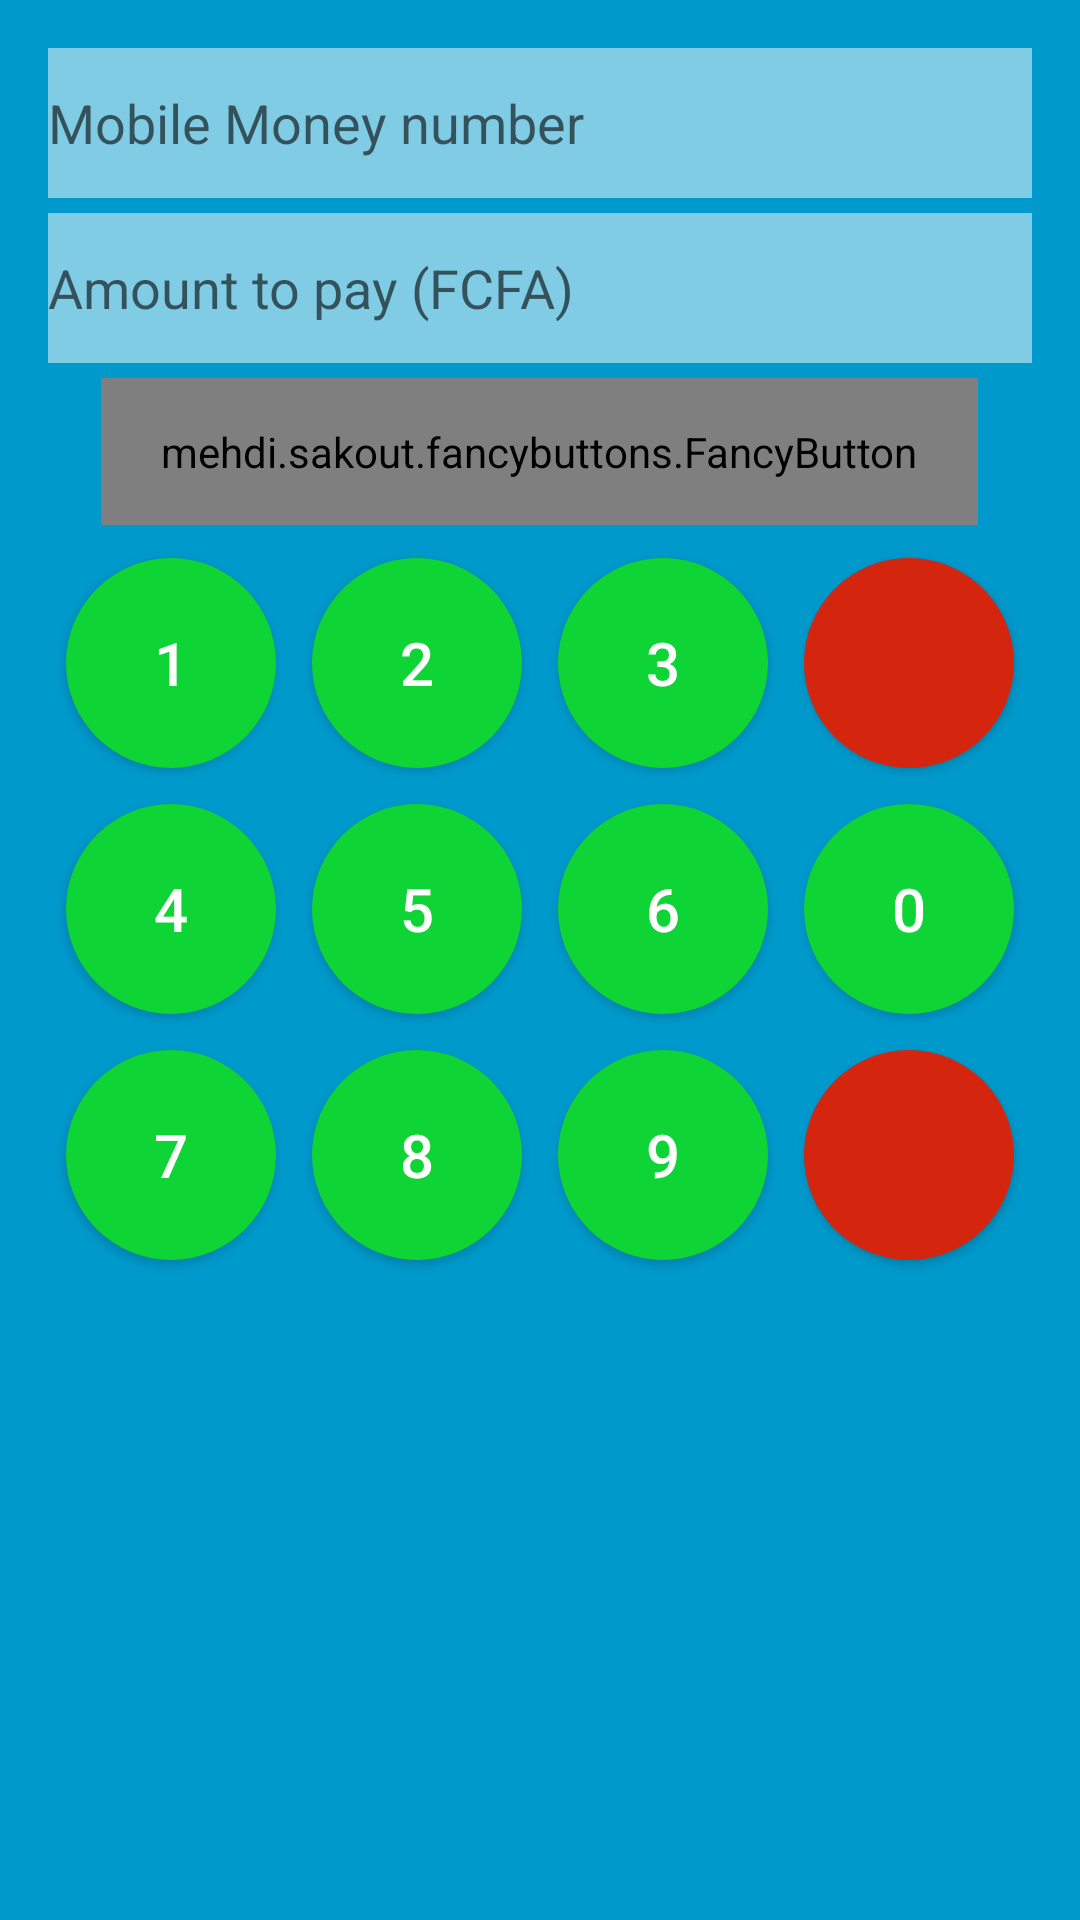

The Android layout XML behind this screen, and the referenced resources:
<!-- AndroidManifest.xml: activity theme AppTheme.NoActionBar -->
<!-- res/layout/fragment_main.xml -->
<LinearLayout android:orientation="vertical"
    xmlns:android="http://schemas.android.com/apk/res/android"
    xmlns:tools="http://schemas.android.com/tools"
    android:layout_width="match_parent"
    android:layout_height="match_parent"
    xmlns:fancy="http://schemas.android.com/apk/res-auto"
    android:paddingBottom="@dimen/activity_vertical_margin"
    android:paddingLeft="@dimen/activity_horizontal_margin"
    android:paddingRight="@dimen/activity_horizontal_margin"
    android:paddingTop="@dimen/activity_vertical_margin"
    tools:context="com.example.djlewis.monetflash.MainActivityFragment"
    tools:showIn="@layout/activity_main"
    android:background="@android:color/holo_blue_dark"
    android:id="@+id/linearLayout">

        <LinearLayout
            android:id="@+id/displayLayout"
            android:orientation="vertical"
            android:layout_width="match_parent"
            android:layout_height="wrap_content"
            android:layout_marginBottom="@dimen/abc_action_bar_subtitle_bottom_margin_material">

            <EditText
                android:layout_width="match_parent"
                android:layout_height="@dimen/inputEdittext"
                android:inputType="phone"
                android:ems="10"
                android:id="@+id/phoneEditText"
                android:background="@color/bright_foreground_disabled_material_dark"
                android:layout_marginBottom="@dimen/abc_action_bar_subtitle_bottom_margin_material"
                android:hint="@string/phonehint"
                android:enabled="false"
                android:phoneNumber="true"
                android:maxLength="12" />

            <EditText
                android:layout_width="match_parent"
                android:layout_height="@dimen/inputEdittext"
                android:inputType="numberSigned"
                android:ems="10"
                android:id="@+id/amountEditText"
                android:background="@color/bright_foreground_disabled_material_dark"
                android:layout_marginBottom="@dimen/abc_action_bar_subtitle_bottom_margin_material"
                android:hint="@string/amounttopayhint"
                android:enabled="false"
                android:maxLength="6" />
            <mehdi.sakout.fancybuttons.FancyButton
                android:id="@+id/buttonpay"
                android:layout_width="wrap_content"
                android:layout_height="wrap_content"
                android:paddingBottom="15dp"
                android:paddingLeft="20dp"
                android:paddingRight="20dp"
                android:paddingTop="15dp"
                fancy:fb_borderColor="#FFFFFF"
                fancy:fb_borderWidth="1dp"
                fancy:fb_defaultColor="@color/colorPrimary"
                fancy:fb_focusColor="#9bd823"
                fancy:fb_iconResource="@drawable/ic_flashpay"
                fancy:fb_iconPosition="left"
                fancy:fb_radius="30dp"
                fancy:fb_text="@string/pay"
                fancy:fb_textColor="#FFFFFF"
                android:layout_gravity="center_horizontal" />
        </LinearLayout>
        <LinearLayout
            android:orientation="horizontal"
            android:layout_width="match_parent"
            android:layout_height="wrap_content"
            android:layout_alignParentTop="true"
            android:layout_alignParentRight="true"
            android:layout_alignParentEnd="true"
            android:layout_gravity="center_horizontal"
            android:divider="#000"
            android:dividerPadding="1dp">

            <Button
                android:layout_width="70dp"
                android:layout_height="70dp"
                android:background="@drawable/rounded_button"
                android:layout_margin="@dimen/design_fab_elevation"
                android:text="1"
                android:textColor="@color/white"
                android:textSize="20sp"
                android:id="@+id/buttonOne" />
            <Button
                android:layout_width="70dp"
                android:layout_height="70dp"
                android:background="@drawable/rounded_button"
                android:text="2"
                android:textColor="@color/white"
                android:textSize="20sp"
                android:id="@+id/buttonTwo"
                android:layout_margin="@dimen/design_fab_elevation" />
            <Button
                android:layout_width="70dp"
                android:layout_height="70dp"
                android:background="@drawable/rounded_button"
                android:text="3"
                android:textColor="@color/white"
                android:textSize="20sp"
                android:id="@+id/buttonThree"
                android:layout_margin="@dimen/design_fab_elevation" />
            <Button
                android:layout_width="70dp"
                android:layout_height="70dp"
                android:textColor="@color/white"
                android:textSize="20sp"
                android:id="@+id/buttonNext"
                android:layout_margin="@dimen/design_fab_elevation"
                android:background="@drawable/rounded_button_danger"
                android:foreground="@drawable/next" />
        </LinearLayout>
        <LinearLayout
            android:orientation="horizontal"
            android:layout_width="match_parent"
            android:layout_height="wrap_content"
            android:layout_alignParentTop="true"
            android:layout_alignParentRight="true"
            android:layout_alignParentEnd="true"
            android:layout_gravity="center_horizontal"
            android:divider="#000"
            android:dividerPadding="1dp">

            <Button
                android:layout_width="70dp"
                android:layout_height="70dp"
                android:background="@drawable/rounded_button"
                android:layout_margin="@dimen/design_fab_elevation"
                android:text="4"
                android:textColor="@color/white"
                android:textSize="20sp"
                android:id="@+id/buttonFour" />
            <Button
                android:layout_width="70dp"
                android:layout_height="70dp"
                android:background="@drawable/rounded_button"
                android:text="5"
                android:textColor="@color/white"
                android:textSize="20sp"
                android:id="@+id/buttonFive"
                android:layout_margin="@dimen/design_fab_elevation" />
            <Button
                android:layout_width="70dp"
                android:layout_height="70dp"
                android:background="@drawable/rounded_button"
                android:text="6"
                android:textColor="@color/white"
                android:textSize="20sp"
                android:id="@+id/buttonSix"
                android:layout_margin="@dimen/design_fab_elevation" />

            <Button
                android:layout_width="70dp"
                android:layout_height="70dp"
                android:background="@drawable/rounded_button"
                android:layout_margin="@dimen/design_fab_elevation"
                android:text="0"
                android:textColor="@color/white"
                android:textSize="20sp"
                android:id="@+id/buttonZero" />
        </LinearLayout>
        <LinearLayout
            android:orientation="horizontal"
            android:layout_width="match_parent"
            android:layout_height="wrap_content"
            android:layout_alignParentTop="true"
            android:layout_alignParentRight="true"
            android:layout_alignParentEnd="true"
            android:layout_gravity="center_horizontal"
            android:divider="#000"
            android:dividerPadding="1dp">

            <Button
                android:layout_width="70dp"
                android:layout_height="70dp"
                android:background="@drawable/rounded_button"
                android:layout_margin="@dimen/design_fab_elevation"
                android:text="7"
                android:textColor="@color/white"
                android:textSize="20sp"
                android:id="@+id/buttonSeven" />
            <Button
                android:layout_width="70dp"
                android:layout_height="70dp"
                android:background="@drawable/rounded_button"
                android:text="8"
                android:textColor="@color/white"
                android:textSize="20sp"
                android:id="@+id/buttonEight"
                android:layout_margin="@dimen/design_fab_elevation" />
            <Button
                android:layout_width="70dp"
                android:layout_height="70dp"
                android:background="@drawable/rounded_button"
                android:text="9"
                android:textColor="@color/white"
                android:textSize="20sp"
                android:id="@+id/buttonNine"
                android:layout_margin="@dimen/design_fab_elevation" />

            <Button
                android:layout_width="70dp"
                android:layout_height="70dp"
                android:background="@drawable/rounded_button_danger"
                android:textColor="@color/white"
                android:textSize="20sp"
                android:id="@+id/buttonCancel"
                android:layout_margin="@dimen/design_fab_elevation"
                android:foreground="@drawable/backspace" />
        </LinearLayout>
        <LinearLayout
            android:orientation="horizontal"
            android:layout_width="match_parent"
            android:layout_height="wrap_content"
            android:layout_alignParentTop="true"
            android:layout_alignParentRight="true"
            android:layout_alignParentEnd="true"
            android:layout_gravity="center_horizontal"
            android:divider="#000"
            android:dividerPadding="1dp">

        </LinearLayout>

    </LinearLayout>
<!-- res/layout/activity_main.xml (included above) -->
<?xml version="1.0" encoding="utf-8"?>
<android.support.design.widget.CoordinatorLayout xmlns:android="http://schemas.android.com/apk/res/android"
    xmlns:app="http://schemas.android.com/apk/res-auto"
    xmlns:tools="http://schemas.android.com/tools"
    android:layout_width="match_parent"
    android:layout_height="match_parent"
    android:fitsSystemWindows="true"
    tools:context="com.example.djlewis.monetflash.MainActivity">

    <android.support.design.widget.AppBarLayout
        android:layout_width="match_parent"
        android:layout_height="wrap_content"
        android:theme="@style/AppTheme.AppBarOverlay">

        <android.support.v7.widget.Toolbar
            android:id="@+id/toolbar"
            android:layout_width="match_parent"
            android:layout_height="?attr/actionBarSize"
            android:background="?attr/colorPrimary"
            app:popupTheme="@style/AppTheme.PopupOverlay" />

    </android.support.design.widget.AppBarLayout>

    <include layout="@layout/content_main" />

    <android.support.design.widget.FloatingActionButton
        android:id="@+id/fab"
        android:layout_width="wrap_content"
        android:layout_height="wrap_content"
        android:layout_gravity="bottom|end"
        android:layout_margin="@dimen/fab_margin"
        android:src="@android:drawable/ic_dialog_email" />

</android.support.design.widget.CoordinatorLayout>
<!-- resources referenced by this layout -->
<resources>
  <color name="colorPrimary">#3F51B5</color>
  <color name="white">#fff</color>
  <dimen name="activity_horizontal_margin">16dp</dimen>
  <dimen name="activity_vertical_margin">16dp</dimen>
  <dimen name="fab_margin">16dp</dimen>
  <dimen name="inputEdittext">50dp</dimen>
  <!-- drawable backspace: png bitmap (drawable-hdpi, 848 bytes) -->
  <!-- drawable ic_flashpay (drawable) -->
  <?xml version="1.0" encoding="UTF-8" standalone="no"?>
  <vector xmlns:android="http://schemas.android.com/apk/res/android" android:height="18dp" android:viewportHeight="24.0" android:viewportWidth="24.0" android:width="18dp">
      <path android:fillColor="#0091EA" android:pathData="M15,18.5c-2.51,0 -4.68,-1.42 -5.76,-3.5H15v-2H8.58c-0.05,-0.33 -0.08,-0.66 -0.08,-1s0.03,-0.67 0.08,-1H15V9H9.24C10.32,6.92 12.5,5.5 15,5.5c1.61,0 3.09,0.59 4.23,1.57L21,5.3C19.41,3.87 17.3,3 15,3c-3.92,0 -7.24,2.51 -8.48,6H3v2h3.06c-0.04,0.33 -0.06,0.66 -0.06,1 0,0.34 0.02,0.67 0.06,1H3v2h3.52c1.24,3.49 4.56,6 8.48,6 2.31,0 4.41,-0.87 6,-2.3l-1.78,-1.77c-1.13,0.98 -2.6,1.57 -4.22,1.57z"/>
  </vector>
  <!-- drawable next: png bitmap (drawable-hdpi, 928 bytes) -->
  <!-- drawable rounded_button (drawable) -->
  <?xml version="1.0" encoding="utf-8"?>
  <selector xmlns:android="http://schemas.android.com/apk/res/android">
      <item android:state_pressed="false">
          <shape android:shape="oval">
              <solid android:color="#0fd436"></solid>
          </shape>
      </item>
      <item android:state_pressed="true">
          <shape android:shape="oval">
              <solid android:color="#c20586"></solid>
          </shape>
      </item>
  </selector>
  <!-- drawable rounded_button_danger (drawable) -->
  <?xml version="1.0" encoding="utf-8"?>
  <selector xmlns:android="http://schemas.android.com/apk/res/android">
      <item android:state_pressed="false">
          <shape android:shape="oval">
              <solid android:color="#d4260f"></solid>
          </shape>
      </item>
      <item android:state_pressed="true">
          <shape android:shape="oval">
              <solid android:color="#eee"></solid>
          </shape>
      </item>
  </selector>
  <string name="amounttopayhint">Amount to pay (FCFA)</string>
  <string name="pay">Pay Now!</string>
  <string name="phonehint">Mobile Money number</string>
  <style name="AppTheme.AppBarOverlay" parent="ThemeOverlay.AppCompat.Dark.ActionBar">
          <item name="android:windowFullscreen">true</item>
      </style>
  <style name="AppTheme.PopupOverlay" parent="ThemeOverlay.AppCompat.Light" />
  <style name="AppTheme.NoActionBar">
          <item name="windowActionBar">false</item>
          <item name="windowNoTitle">true</item>
          <item name="android:windowBackground">@android:color/transparent</item>
          <item name="android:windowIsTranslucent">true</item>
          <item name="android:windowFullscreen">true</item>
      </style>
</resources>
